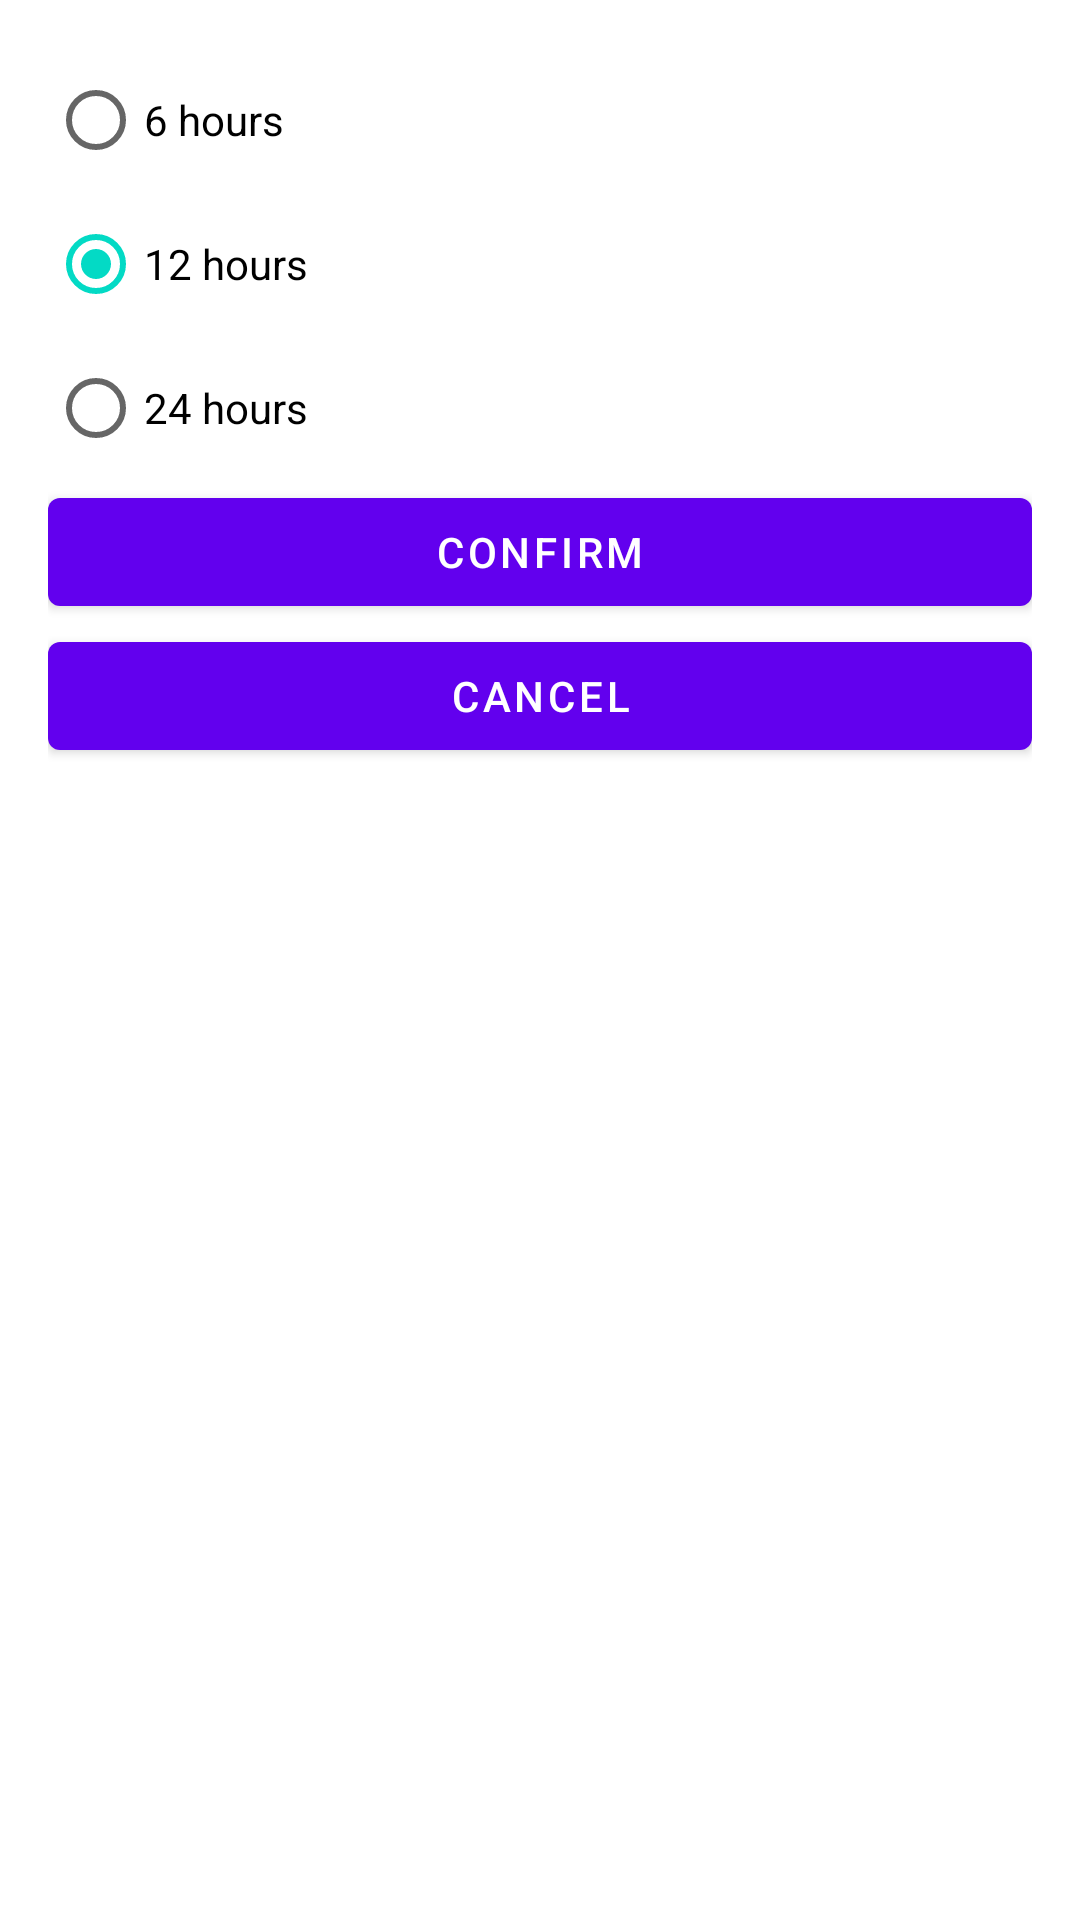

This screen was rendered from an Android layout file. Write that file and the resources it references.
<!-- AndroidManifest.xml: application theme Theme.Learning_Android_VirtualWallet_Kulakov -->
<!-- res/layout/activity_widget_configuration.xml -->
<?xml version="1.0" encoding="utf-8"?>
<androidx.constraintlayout.widget.ConstraintLayout xmlns:android="http://schemas.android.com/apk/res/android"
    xmlns:app="http://schemas.android.com/apk/res-auto"
    android:layout_width="match_parent"
    android:layout_height="match_parent"
    android:padding="16dp">

    <RadioGroup
        android:id="@+id/radioGroup"
        android:layout_width="match_parent"
        android:layout_height="wrap_content"
        android:checkedButton="@id/rb12"
        app:layout_constraintTop_toTopOf="parent">

        <RadioButton
            android:id="@+id/rb6"
            android:layout_width="match_parent"
            android:layout_height="wrap_content"
            android:text="@string/_6_hours" />

        <RadioButton
            android:id="@+id/rb12"
            android:layout_width="match_parent"
            android:layout_height="wrap_content"
            android:text="@string/_12_hours" />

        <RadioButton
            android:id="@+id/rb24"
            android:layout_width="match_parent"
            android:layout_height="wrap_content"
            android:text="@string/_24_hours" />

    </RadioGroup>

    <com.google.android.material.button.MaterialButton
        android:id="@+id/btnConfirm"
        android:layout_width="match_parent"
        android:layout_height="wrap_content"
        android:text="@string/confirm"
        app:layout_constraintTop_toBottomOf="@id/radioGroup" />

    <com.google.android.material.button.MaterialButton
        android:id="@+id/btnCancel"
        android:layout_width="match_parent"
        android:layout_height="wrap_content"
        android:text="@android:string/cancel"
        app:layout_constraintTop_toBottomOf="@id/btnConfirm" />

</androidx.constraintlayout.widget.ConstraintLayout>
<!-- resources referenced by this layout -->
<resources>
  <string name="_12_hours">12 hours</string>
  <string name="_24_hours">24 hours</string>
  <string name="_6_hours">6 hours</string>
  <string name="confirm">Confirm</string>
  <style name="Theme.Learning_Android_VirtualWallet_Kulakov" parent="Theme.MaterialComponents.DayNight.NoActionBar">
          
          <item name="colorPrimary">@color/purple_500</item>
          <item name="colorPrimaryVariant">@color/purple_700</item>
          <item name="colorOnPrimary">@color/white</item>
          
          <item name="colorSecondary">@color/teal_200</item>
          <item name="colorSecondaryVariant">@color/teal_700</item>
          <item name="colorOnSecondary">@color/black</item>
          
          <item name="android:statusBarColor">?attr/colorPrimaryVariant</item>
          
      </style>
  <!-- not gathered from this repository: default colours our renderer supplied (Android Studio template values) -->
  <color name="purple_500">#FF6200EE</color>
  <color name="purple_700">#FF3700B3</color>
  <color name="teal_200">#FF03DAC5</color>
  <color name="teal_700">#FF018786</color>
  <color name="black">#FF000000</color>
  <color name="white">#FFFFFFFF</color>
</resources>
